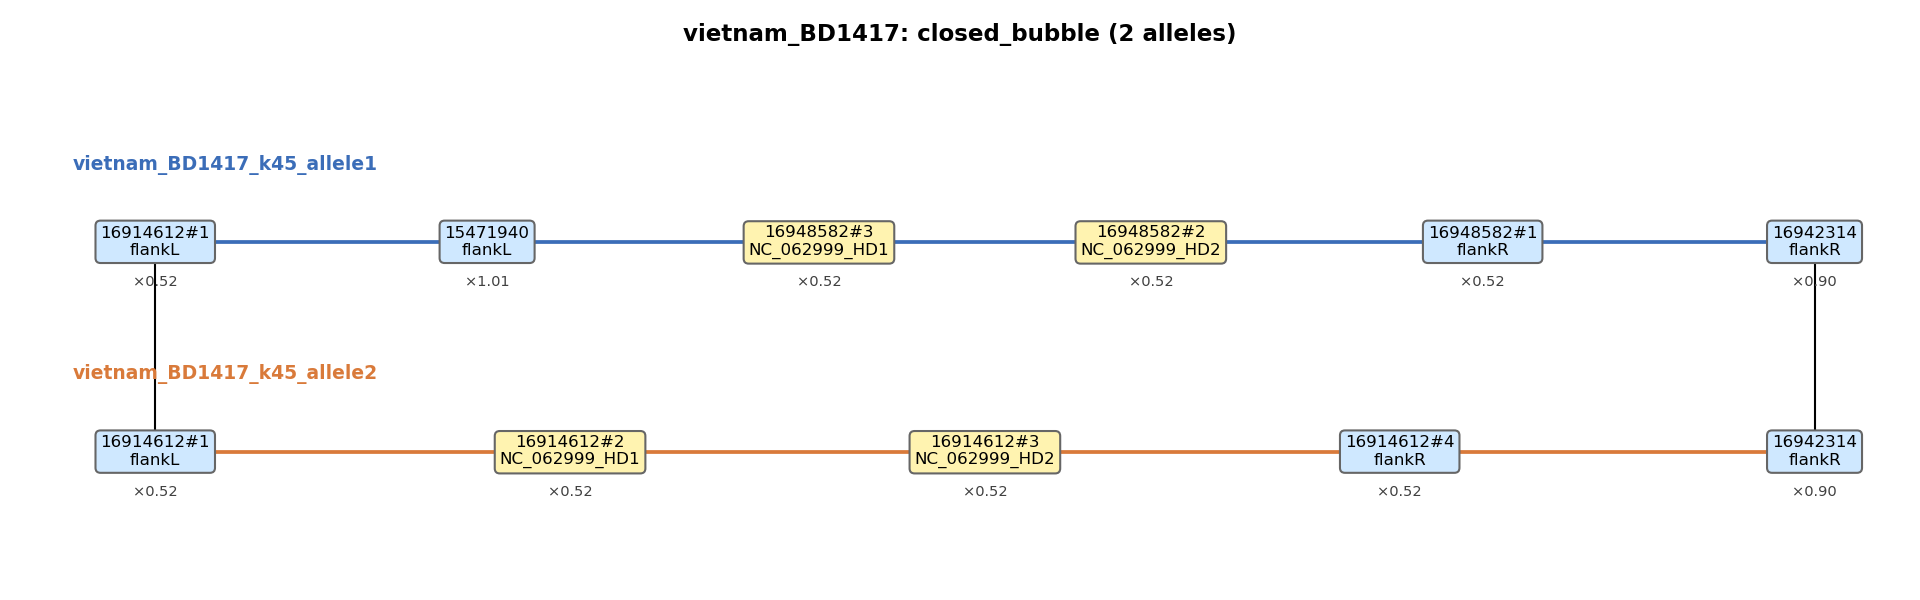

Data behind this chart, as committed beside it:
node_a	node_b	arm	label_a	label_b
16914612#1	15471940	arm1	flankL	flankL
15471940	16948582#3	arm1	flankL	NC_062999_HD1
16948582#3	16948582#2	arm1	NC_062999_HD1	NC_062999_HD2
16948582#2	16948582#1	arm1	NC_062999_HD2	flankR
16948582#1	16942314	arm1	flankR	flankR
16914612#1	16914612#2	arm2	flankL	NC_062999_HD1
16914612#2	16914612#3	arm2	NC_062999_HD1	NC_062999_HD2
16914612#3	16914612#4	arm2	NC_062999_HD2	flankR
16914612#4	16942314	arm2	flankR	flankR
